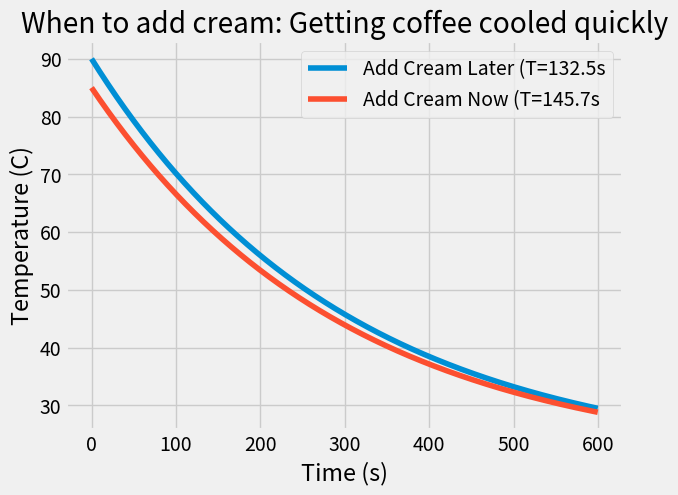

Here is the Python script that generated this plot:
#!/usr/bin/env python3
'''
Solve the coffee problem to learn how to drink coffee effectively.
'''

import numpy as np
import matplotlib.pyplot as plt

plt.style.use('fivethirtyeight')


def solve_temp(t, T_init=90., T_env=20.0, k=1/300.):
    '''
    This function returns temperature as a function of time using Newton's
    law of cooling.

    Parameters
    ----------
    t: Numpy array
        An array of time values in seconds.
    T_init: floating point, defaults to 90.
        Initial temperature in Celsius.
    T_env: floating point, defaults to 20
        Ambient air temperature in Celsius
    k: floating point, defaults to 1/300.
        Heat transfer coefficient in 1/s.

    Returns
    -------
    t_coffee: Numpy array
        Temperature corresponding to time t

    '''

    t_coffee = T_env + (T_init - T_env) * np.exp(-k*t)

    return t_coffee


def time_to_temp(T_final, T_init=90., T_env=20.0, k=1/300.):
    '''
    Given a target temperature, determine how long it takes to reach
    the target temp using Newton's law of cooling.

    Parameters
    ----------
    T_final: floating point
        Final goal temperature of coffee.
    T_init: floating point, defaults to 90.
        Initial temperature in Celsius.
    T_env: floating point, defaults to 20
        Ambient air temperature in Celsius
    k: floating point, defaults to 1/300.
        Heat transfer coefficient in 1/s.

    Returns
    -------
    t : float
        time, in seconds, to cool to target T_final
    '''

    t = (-1/k) * np.log((T_final - T_env) / (T_init - T_env))

    return t


def verify_code():
    '''
    Verify that our implementation is correct.
    Using example problem from
    https://www.wssd.k12.pa.us/downloads/calculus%20%20%20%20%20newton%20law%20of%20cooling%20solutions.pdf
    '''
    t_real = 60. * 10.76
    k = np.log(95./110.) / -120.0
    t_code = time_to_temp(120, T_init=180, T_env=70, k=k)

    print("Target solution is: ", t_real)
    print("Numerical solution is ", t_code)
    print("Difference is ", t_real - t_code)


# Solve the actual problem using the functions declared above.
# First, do it quantitatively to the screen:
t_1 = time_to_temp(65)             # Add cream at T=65 to get to 60.
t_2 = time_to_temp(60, T_init=85)  # Add cream immediately.
t_c = time_to_temp(60)             # Control case: No cream.

print("TIME TO DRINKABLE COFFEE:")
print(f"\tControl case = {t_c:.2f}s")
print(f"\tAdd cream later = {t_1:.1f}\n\tAdd cream now = {t_2:.1f}")

# Create time series of temperatures for cooling coffee.
t = np.arange(0, 600., 0.5)
temp1 = solve_temp(t)  # also the same as control case.
temp2 = solve_temp(t, T_init=85.)

# Create our figure and plot stuff!
fig, ax = plt.subplots(1, 1)
ax.plot(t, temp1, label=f'Add Cream Later (T={t_1:.1f}s')
ax.plot(t, temp2, label=f'Add Cream Now (T={t_2:.1f}s')

ax.legend()
ax.set_xlabel('Time (s)')
ax.set_ylabel('Temperature (C)')
ax.set_title('When to add cream: Getting coffee cooled quickly')